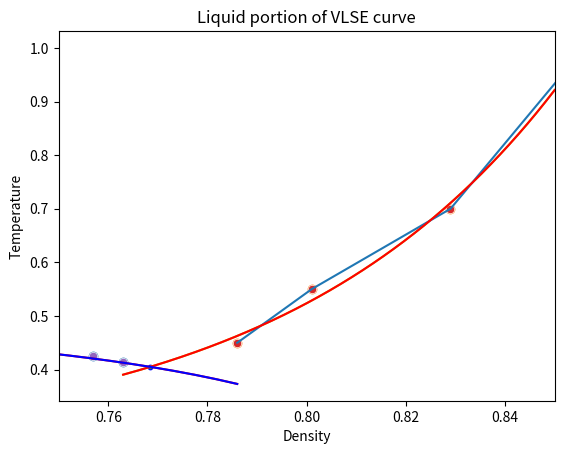
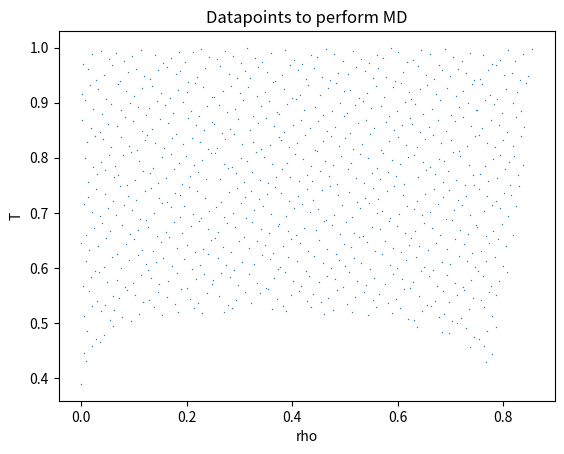

These figures' Python source, in order:
#!/usr/bin/env python
# coding: utf-8

# In[209]:
import numpy as np
import matplotlib.pyplot as plt
from scipy.optimize import curve_fit
import pandas as pd
import seaborn as sns
from matplotlib.widgets import SpanSelector
import math
import scipy
# In[168]:
include_2019_data = False
triple_point_tolerance = 1*10**(-10)
desired_number_of_sobol_points = 1500
############# instantiating data ###########

vle_temp_2019_data = np.array([0.4,0.41,0.42,0.43,0.44])
inverse_gas_density_2019_data = np.array([35.40806914,28.16798258,21.91249159,16.245217,11.06553708])
inverse_liq_density_2019_data = np.array([1.331229281,1.361101621,1.39302346,1.436343071,1.480891538])
vle_density_gas_2019_data = np.reciprocal(inverse_gas_density_2019_data)
vle_density_liq_2019_data = np.reciprocal(inverse_liq_density_2019_data)

density_f = np.array([0.786,0.801,0.829,0.856])
density_s = np.array([0.855,0.870,0.880,0.903])
T_sf = np.array([0.45,0.55,0.70,1])

critical_point_density = np.array([0.366])
critical_point_temperature = np.array([0.522])

T_gl = np.array([0.450,0.460,0.470,0.480,0.490,0.495,0.500,0.505,0.515])
density_gas = np.array([0.030, 0.036, 0.05, 0.053, 0.064, 0.07, 0.09, 0.09, 0.28])
density_liq = np.array([0.722,0.72,0.70,0.68,0.65,0.65,0.65,0.64,0.43])

T_vl = np.array([0.415,0.425,0.435,0.445,0.450,0.455,0.460,0.465,0.468])
density_gas2 = np.array([0.0163,0.0173,0.0235,0.0274,0.0285,0.0339,0.0406,0.0473,0.0420])
density_liq2 = np.array([0.763,0.757,0.738,0.725,0.712,0.706,0.698,0.695,0.603])

liq_vle_density = np.concatenate((critical_point_density,density_liq,density_liq2))
liq_vle_temp = np.concatenate((critical_point_temperature,T_gl,T_vl))
gas_vle_density = np.concatenate((density_gas2,density_gas,critical_point_density))
gas_vle_temperature = np.concatenate((T_vl,T_gl,critical_point_temperature))

vle_liq_df = pd.DataFrame({
    'Densities' : liq_vle_density,
    'Temperatures' : liq_vle_temp})
vle_liq_df_sorted = vle_liq_df.sort_values(by=['Densities'])
vle_liq_df_sorted
vle_liq_den = vle_liq_df_sorted['Densities'].to_numpy()
vle_liq_tem = vle_liq_df_sorted['Temperatures'].to_numpy()

vle_gas_df = pd.DataFrame({
    'Densities' : gas_vle_density,
    'Temperatures' : gas_vle_temperature})
vle_gas_df_sorted = vle_gas_df.sort_values(by=['Densities'])
vle_gas_den = vle_gas_df_sorted['Densities'].to_numpy()
vle_gas_tem = vle_gas_df_sorted['Temperatures'].to_numpy()

vle_densities = np.concatenate([vle_gas_den,vle_liq_den])
vle_temperatures = np.concatenate([vle_gas_tem,vle_liq_tem])

liquid_density_range = np.linspace(min(vle_liq_den),min(density_f),100)
gas_density_range = np.linspace(min(gas_vle_density),max(gas_vle_density),100)
solid_density_range = np.linspace(max(vle_liq_den),max(density_f),10000)

######## Fitting Curves ########

def liquid_curve(x,a,b,c):
    return a*np.arctan(b*x-c)
liquid_curve_parameters,pcov2 = curve_fit(liquid_curve,vle_liq_den,vle_liq_tem,maxfev = 100000000)

def vapour_curve(x,a,b,c,d):
    return a*np.arctan(b*x-c)+d
vapour_curve_parameters,pcov1 = curve_fit(vapour_curve,vle_gas_den,vle_gas_tem,maxfev = 100000000)

def solid_curve(x,a,b,c):
    return a*np.exp(b*x)+c
solid_curve_parameters,pcov4 = curve_fit(solid_curve,density_f,T_sf,maxfev = 100000000)



# In[195]:

#### We can use this method but i think the fsolve method is more concise and yields a more accurate answer

# x_graph = np.linspace(min(density_f),max(vle_densities),10000)
# g1 = popt2[0]*np.arctan(popt2[1]*x_graph - popt2[2])
# g2 = popt4[0]*np.exp(popt4[1]*x_graph)+popt4[2]

# triple_point_intersection = pd.DataFrame({
#     'vle_gas' : g1,
#     'sle_liq' : g2,
#     'x_axes' : x_graph
# })
# triple_point_intersection['difference'] = triple_point_intersection['vle_gas'].sub(triple_point_intersection['sle_liq'],axis=0)
# abs(triple_point_intersection['difference']).min()


# # In[214]:


# index = triple_point_intersection.loc[triple_point_intersection['difference'] == -abs(triple_point_intersection['difference']).min()].index
# triple_point_intersection.iloc[index]
# triple_x = np.array(triple_point_intersection.iloc[index,2])
# triple_y = np.array(triple_point_intersection.iloc[index,1])
# np.concatenate((triple_x,triple_y))

######## Finding Triple Point ########

def difference_between_solid_liquid(x,fitted_solid_curve_params,fitted_liquid_curve_params):
    '''
    Calculates the difference between the temperature of the solid phase and liquid phase at a given denisity.
    When fsolve is used on this function finds the point where the liquid curve and solid curve intersect
    '''
    return solid_curve(x,*fitted_solid_curve_params)-liquid_curve(x,*fitted_liquid_curve_params)

density_triple_point = scipy.optimize.fsolve(difference_between_solid_liquid,x0 = 0.768,xtol=triple_point_tolerance,args=(solid_curve_parameters,liquid_curve_parameters))
temperature_triple_point = solid_curve(density_triple_point,*solid_curve_parameters)

######## Plotting ########

# Plotting VLSE

semi_final_fig, plots = plt.subplots()
plots.plot(gas_density_range,vapour_curve(gas_density_range,*vapour_curve_parameters),'b')
plots.plot(liquid_density_range,liquid_curve(liquid_density_range,*liquid_curve_parameters),'r')
plots.plot(solid_density_range,solid_curve(solid_density_range,*solid_curve_parameters),'y')
plots.scatter(vle_densities,vle_temperatures)
plots.scatter(density_f,T_sf)
plots.scatter(density_triple_point,temperature_triple_point,marker = 'o',edgecolor='b',s=10)
plt.title("VLSE curve with datapoints")
plt.xlabel("Density")
plt.ylabel("Temperature")
plt.show()

#Plotting solid phase only
plt.plot(density_f,T_sf)
plt.plot(solid_density_range,solid_curve(solid_density_range,*solid_curve_parameters),'r')
sns.scatterplot(x=density_f,y=T_sf)
plt.xlim(0.75,0.85)
plt.show()

# Plotting liquid phase only

plt.plot(liquid_density_range,liquid_curve(liquid_density_range,*liquid_curve_parameters),'b')
sns.scatterplot(x=vle_liq_den,y=vle_liq_tem)
if include_2019_data == True:
    sns.scatterplot(x=vle_density_liq_2019_data,y=vle_temp_2019_data)
plt.title("Liquid portion of VLSE curve")
plt.xlabel("Density")
plt.ylabel("Temperature")
plt.show()

# Plotting vapour phase only

final_fig, phase_plot = plt.subplots()
phase_plot.plot(gas_density_range,vapour_curve(gas_density_range,*vapour_curve_parameters),'b')
sns.scatterplot(x = gas_vle_density,y=gas_vle_temperature)
if include_2019_data == True:
    sns.scatterplot(x=vle_density_gas_2019_data,y=vle_temp_2019_data)
plt.title("Vapour portion of VLSE curve")
plt.xlabel("Density")
plt.ylabel("Temperature")
plt.show()



######## Datapoint Generation ########

def num_of_sobol_points(number_of_points:int):
    """
    Rounds the number of points you input to the nearest number required to be input to the sobol sequence
    i.e.Rounds to the nearest 2^n where n is an int
    """
    exponent_of_two_to_get_required_number_of_points = math.log(number_of_points)/math.log(2)
    rounded_exponent = round(exponent_of_two_to_get_required_number_of_points,0)
    number_of_sobol_points = 2**rounded_exponent
    return int(number_of_sobol_points)

dimension = 2
points_to_generate = num_of_sobol_points(desired_number_of_sobol_points)
sobol_sequence = scipy.stats.qmc.Sobol(dimension) 
sobol_values = sobol_sequence.random(points_to_generate)

critical_density = float(critical_point_density)
triple_point_density = float(density_triple_point)

sobol_df = pd.DataFrame(sobol_values)
sobol_df.columns = ['rho','T']
sobol_df['vle_curve_value_at_rho_of_sobol_point'] = np.where(sobol_df["rho"]<critical_density,vapour_curve(sobol_df["rho"],*vapour_curve_parameters),liquid_curve(sobol_df["rho"],*liquid_curve_parameters)) # If the density of the point is less than the critical point density, use vapour equation, if not use the liquid equation
sobol_df['vle_curve_value_at_rho_of_sobol_point'] = np.where(sobol_df["rho"]>triple_point_density,solid_curve(sobol_df["rho"],*solid_curve_parameters),sobol_df['vle_curve_value_at_rho_of_sobol_point']) # If the density of the point is greater then the triple point density, use the SLE curve , if not just keep the VLE curve value
sobol_df['T_greater_than_VLE_curve'] = sobol_df["T"]>sobol_df["vle_curve_value_at_rho_of_sobol_point"] # If the temperature of the sobol point less greater than the value at the SLE-VLE curve at that density , then  True, else false

print(sobol_df[sobol_df['T_greater_than_VLE_curve']]) # Print the dataframe where only the T_greater_thabn_VLE_curve is True

plt.clf() # clear any plots
sns.scatterplot(data = sobol_df[sobol_df['T_greater_than_VLE_curve']], x='rho',y = 'T',s=1).set(title = "Datapoints to perform MD") # Plot the points where only the T for the sobol point is greater than the value for T on the curve
plt.show()
# %%